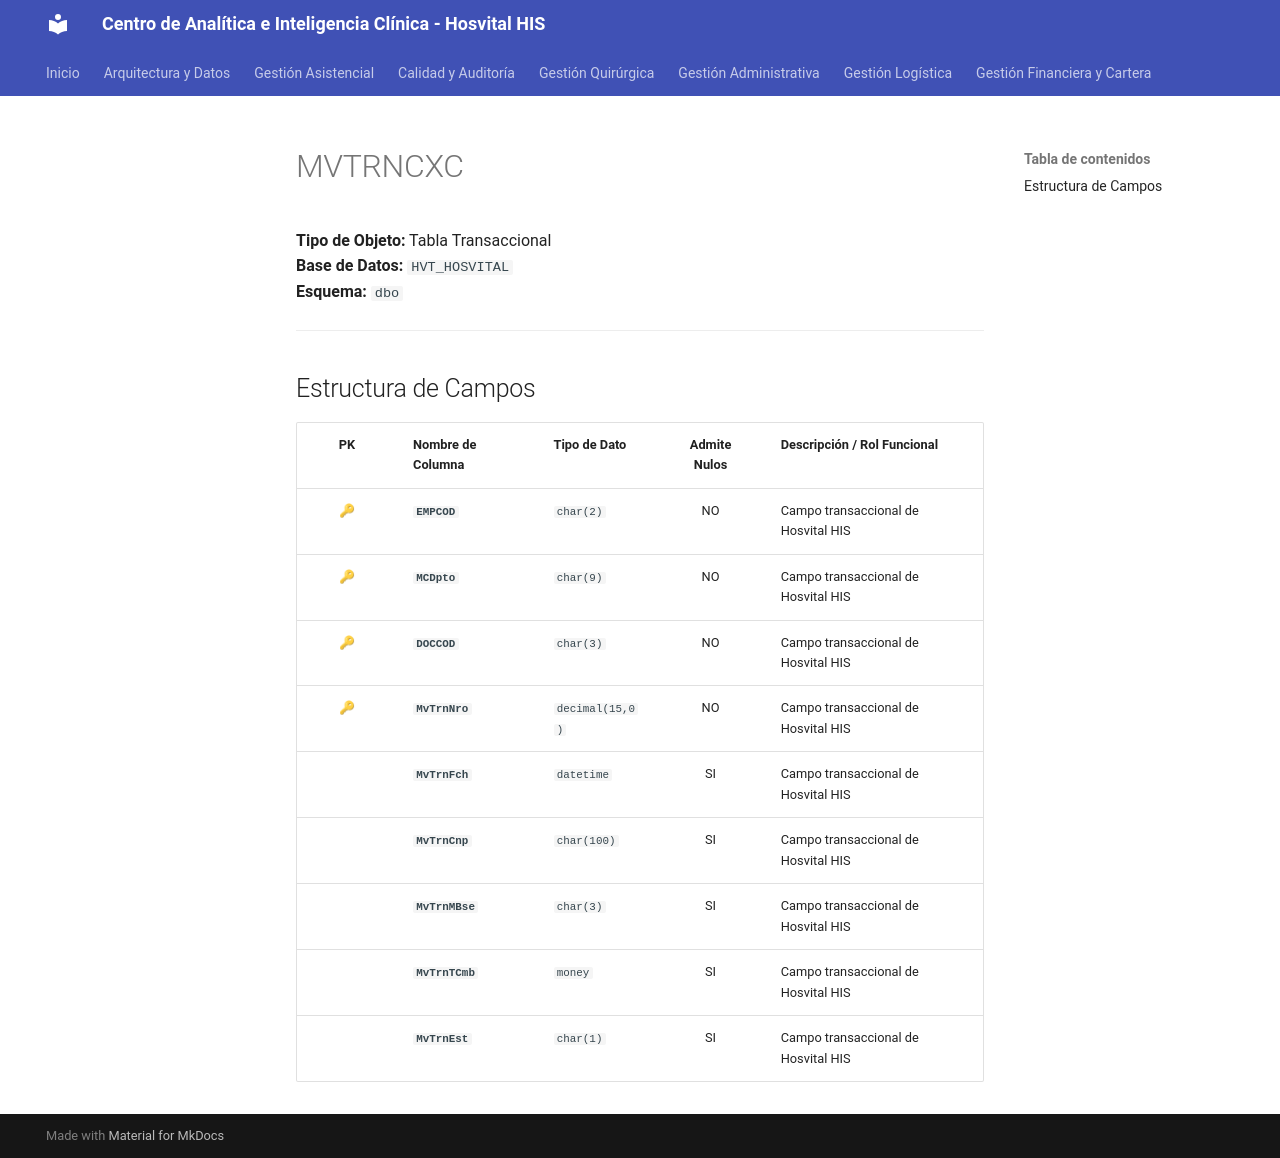

repository: SoporteSaludtech/superset-docs · page: diccionario-general/MVTRNCXC/index.html · generator: mkdocs

# MVTRNCXC

**Tipo de Objeto:** Tabla Transaccional  
**Base de Datos:** `HVT_HOSVITAL`  
**Esquema:** `dbo`

---

## Estructura de Campos

| PK | Nombre de Columna | Tipo de Dato | Admite Nulos | Descripción / Rol Funcional |
| :-: | :--- | :--- | :-: | :--- |
| 🔑 | **`EMPCOD`** | `char(2)` | NO | Campo transaccional de Hosvital HIS |
| 🔑 | **`MCDpto`** | `char(9)` | NO | Campo transaccional de Hosvital HIS |
| 🔑 | **`DOCCOD`** | `char(3)` | NO | Campo transaccional de Hosvital HIS |
| 🔑 | **`MvTrnNro`** | `decimal(15,0)` | NO | Campo transaccional de Hosvital HIS |
|  | **`MvTrnFch`** | `datetime` | SI | Campo transaccional de Hosvital HIS |
|  | **`MvTrnCnp`** | `char(100)` | SI | Campo transaccional de Hosvital HIS |
|  | **`MvTrnMBse`** | `char(3)` | SI | Campo transaccional de Hosvital HIS |
|  | **`MvTrnTCmb`** | `money` | SI | Campo transaccional de Hosvital HIS |
|  | **`MvTrnEst`** | `char(1)` | SI | Campo transaccional de Hosvital HIS |
